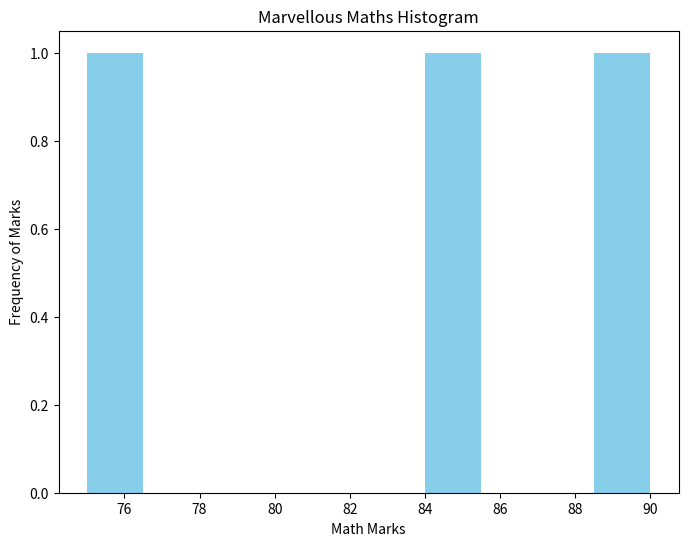

Here is the Python script that generated this plot:
import pandas as pd
import numpy as np
import matplotlib.pyplot as plt

def main():
    data = {'Name' : ['Amit', 'Sagar', 'Pooja'], 'Math' : [85,90,75], 'Science' : [92,88,80], 'English' : [75,80,82]}

    df = pd.DataFrame(data)     # dataframe 'df' created
    # print(df)
    # print(df.describe())
    df['Total'] = df['Math'] + df['Science'] + df['English']

    df.insert(0, 'Gender', ['Male', 'Male', 'Female'])
    # print("\nDataframe after inserting Gender column : ")
    # print(df)
    
    # One Hot Encoding on Gender Column
    df = pd.get_dummies(df, columns=['Gender'], dtype=int, drop_first=True)

    # print("\nData Frame after One-Hot-Encoding : ")
    print(df)

    # Grouping
    grouped_data = df.groupby(['Gender_Male'])['Total'].mean()
    # print("Data after Grouping Gender and Marks : ")
    # print(grouped_data)


    # pie chart of subject marks for Sagar
    # Sagar_Subject_Marks = [df.at[1, 'Math'], df.at[1, 'Science'], df.at[1, 'English']]
    # Sagar_Subject_Labels = df.columns.tolist()
    # Sagar_Subject_Labels.remove('Name') 
    # Sagar_Subject_Labels.remove('Total')
    # Sagar_Subject_Labels.remove('Gender_Male')

    # plt.pie(Sagar_Subject_Marks, labels=Sagar_Subject_Labels)    
    # plt.show()

    CntPass = 0

    df['Status'] = 'Fail'
    for i in range(len(df)):
        if(df.at[i, 'Total'] >= 250):
            df.at[i, 'Status'] = 'Pass'
            CntPass += 1

    print("Total Students who passed : ", CntPass)

    # df.to_csv('demofile.csv')
    # print("File Successfully Exported")

    # historgram of math marks
    plt.figure(figsize=(8,6))
    plt.hist(df['Math'], bins= 10, color='skyblue')
    plt.xlabel('Math Marks')
    plt.ylabel('Frequency of Marks')
    plt.title("Marvellous Maths Histogram")
    plt.show()


if __name__ == "__main__":
    main()
